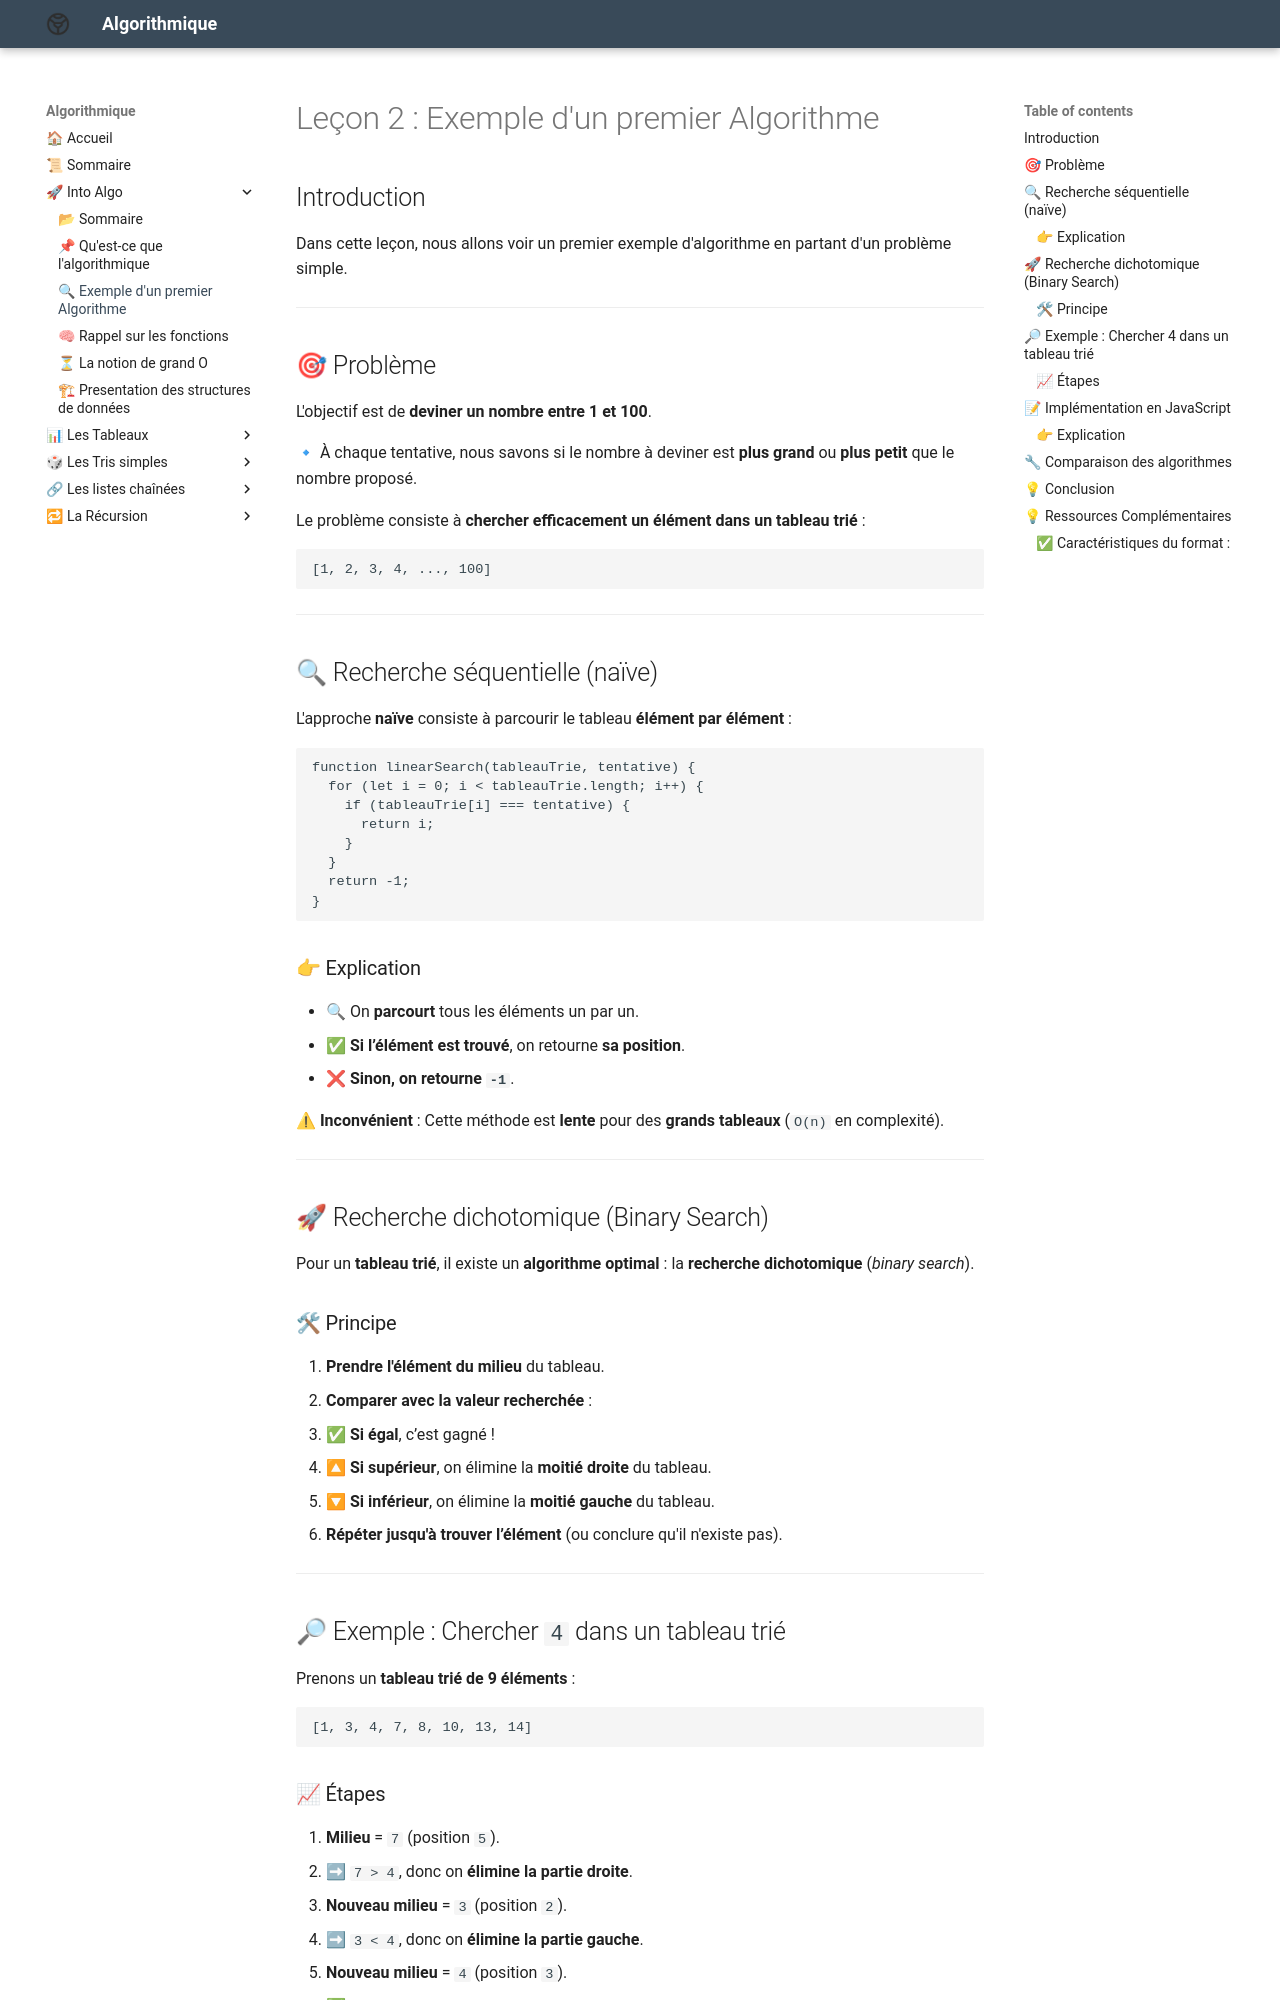

repository: Adoum15/Algo-doc · page: Introduction_Algorithmique/chap/lecon_2/index.html · generator: mkdocs

# Leçon 2 : Exemple d'un premier Algorithme

## Introduction

Dans cette leçon, nous allons voir un premier exemple d'algorithme en partant d'un problème simple.

---

## 🎯 Problème

L'objectif est de **deviner un nombre entre 1 et 100**.

🔹 À chaque tentative, nous savons si le nombre à deviner est **plus grand** ou **plus petit** que le nombre proposé.

Le problème consiste à **chercher efficacement un élément dans un tableau trié** :

```plaintext
[1, 2, 3, 4, ..., 100]
```

---

## 🔍 Recherche séquentielle (naïve)

L'approche **naïve** consiste à parcourir le tableau **élément par élément** :

```javascript
function linearSearch(tableauTrie, tentative) {
  for (let i = 0; i < tableauTrie.length; i++) {
    if (tableauTrie[i] === tentative) {
      return i;
    }
  }
  return -1;
}
```

### 👉 Explication
- 🔍 On **parcourt** tous les éléments un par un.
- ✅ **Si l’élément est trouvé**, on retourne **sa position**.
- ❌ **Sinon, on retourne `-1`**.

⚠ **Inconvénient** : Cette méthode est **lente** pour des **grands tableaux** (`O(n)` en complexité).

---

## 🚀 Recherche dichotomique (Binary Search)

Pour un **tableau trié**, il existe un **algorithme optimal** : la **recherche dichotomique** (*binary search*).

### 🛠 Principe
1. **Prendre l'élément du milieu** du tableau.
2. **Comparer avec la valeur recherchée** :
   - ✅ **Si égal**, c’est gagné !
   - 🔼 **Si supérieur**, on élimine la **moitié droite** du tableau.
   - 🔽 **Si inférieur**, on élimine la **moitié gauche** du tableau.
3. **Répéter jusqu'à trouver l’élément** (ou conclure qu'il n'existe pas).

---

## 🔎 Exemple : Chercher `4` dans un tableau trié

Prenons un **tableau trié de 9 éléments** :

```plaintext
[1, 3, 4, 7, 8, 10, 13, 14]
```

### 📈 Étapes
1. **Milieu** = `7` (position `5`).
   - ➡ `7 > 4`, donc on **élimine la partie droite**.
2. **Nouveau milieu** = `3` (position `2`).
   - ➡ `3 < 4`, donc on **élimine la partie gauche**.
3. **Nouveau milieu** = `4` (position `3`).
   - ✅ **Trouvé !**

![Recherche Dichotomique](image/algo.png)

---
